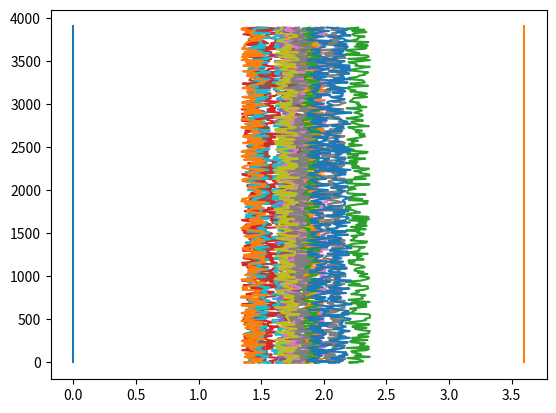

Source code (Python):
import pandas as pd
import random
import matplotlib.pyplot  as plt
import numpy as np
from scipy.interpolate import interp1d

left_border=([0,0],[0,3900])
right_border=([3.6,3.6],[0,3900])
e=0.1

plt.plot(left_border[0],left_border[1])
plt.plot(right_border[0],right_border[1])


def xo():
    return random.normalvariate(1.8,0.2)

def in_bound(abscisse):
    if (0<abscisse and abscisse<3.6):
        return True
    else:
        return False

def deviation_x(x):
    erreur=random.uniform(-e,e)
    x1=x+erreur
    x2=x-erreur
    if not in_bound(x1):
        return x2
    else:
        return x1


def calcul_y(speed,t,fin):
    if speed*t>fin:
        return fin
    else:
        return speed*t


for i in range(0,20):
    x0=xo()
    x=[x0]
    y=[0]
    speed=13 #m/s
    for k in range(300):
        x=x+[deviation_x(x[0])]
        y=y+[calcul_y(speed,k,3900)]
    plt.plot(x,y)


####Fonction de lissage
def lissage(Lx,Ly,p):
    '''Fonction qui débruite une courbe par une moyenne glissante
    sur 2P+1 points'''
    Lxout=[]
    Lyout=[]
    Lxout = Lx[p: -p]
    for index in range(p, len(Ly)-p):
        average = np.mean(Ly[index-p : index+p+1])
        Lyout.append(average)
    return Lxout,Lyout



plt.show()
plt.close()
